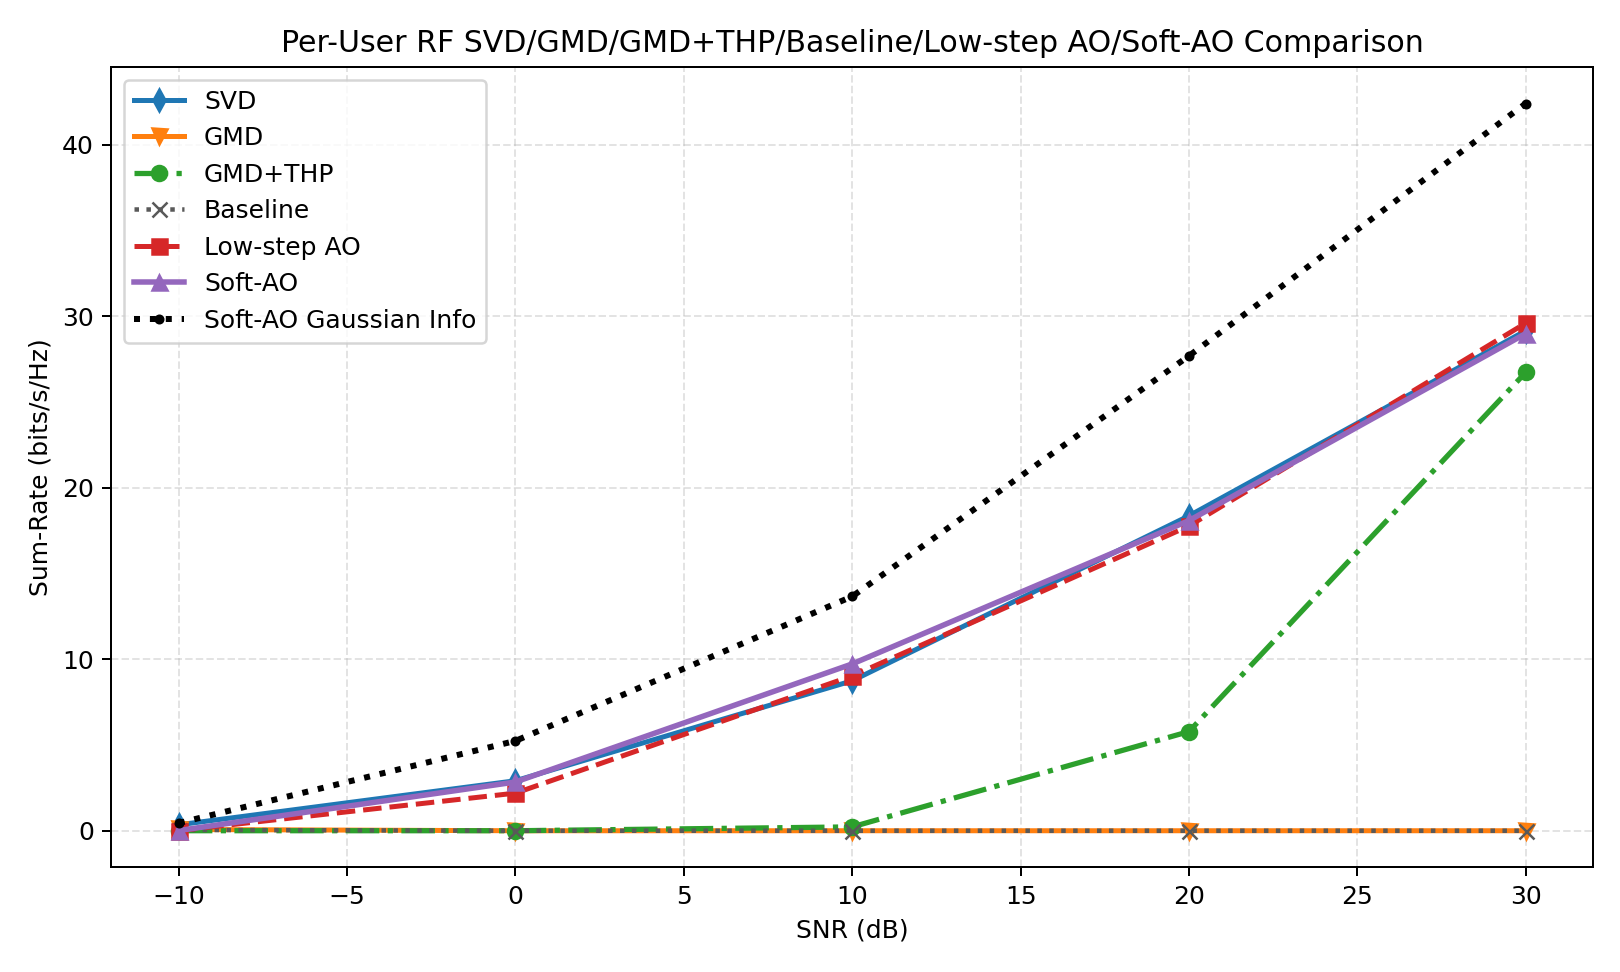

The table this chart was drawn from, first rows:
snr_db, svd, gmd, gmd_thp, baseline, low_step_ao, soft_ao, svd_ber, gmd_ber, gmd_thp_ber, baseline_ber, low_step_ao_ber, soft_ao_ber, svd_gaussian, gmd_gaussian, gmd_thp_gaussian, baseline_gaussian, low_step_ao_gaussian, soft_ao_gaussian, gain_gmd_thp_vs_gmd, gain_soft_ao_vs_svd, gain_soft_ao_vs_gmd, gain_soft_ao_vs_gmd_thp, gain_soft_ao_vs_baseline
-10, 0.346, 0.07441, 0.001599, 0.04838, 0.01242, 0.01242, 0.4736, 0.4875, 0.4946, 0.4899, 0.5029, 0.5029, 0.4852, 0.05015, 0.05015, 0.09433, 0.4484, 0.4484, -0.07281, -0.3336, -0.06198, 0.01082, -0.03596
0.0000000000, 2.916, 0.0000000000, 0.0000000000, 0.0000000000, 2.194, 2.843, 0.4373, 0.4847, 0.4997, 0.4803, 0.4491, 0.4368, 4.167, 0.567, 0.567, 0.8355, 4.754, 5.241, 0.0000000000, -0.07308, 2.843, 2.843, 2.843
10, 8.744, 0.0000000000, 0.2249, 0.0000000000, 9.03, 9.728, 0.3548, 0.4668, 0.4862, 0.4674, 0.3763, 0.3743, 12.55, 4.386, 4.386, 4.805, 13.23, 13.66, 0.2249, 0.9841, 9.728, 9.503, 9.728
20, 18.36, 0.0000000000, 5.783, 0.0000000000, 17.77, 18.09, 0.255, 0.4136, 0.3615, 0.4543, 0.2694, 0.2603, 27.15, 15.99, 15.99, 15.74, 27.53, 27.69, 5.783, -0.278, 18.09, 12.3, 18.09
30, 29.16, 0.0000000000, 26.73, 0.0000000000, 29.6, 28.99, 0.1549, 0.2174, 0.1439, 0.4411, 0.1317, 0.1201, 46.19, 40.09, 40.09, 33.12, 42.04, 42.41, 26.73, -0.1667, 28.99, 2.264, 28.99
